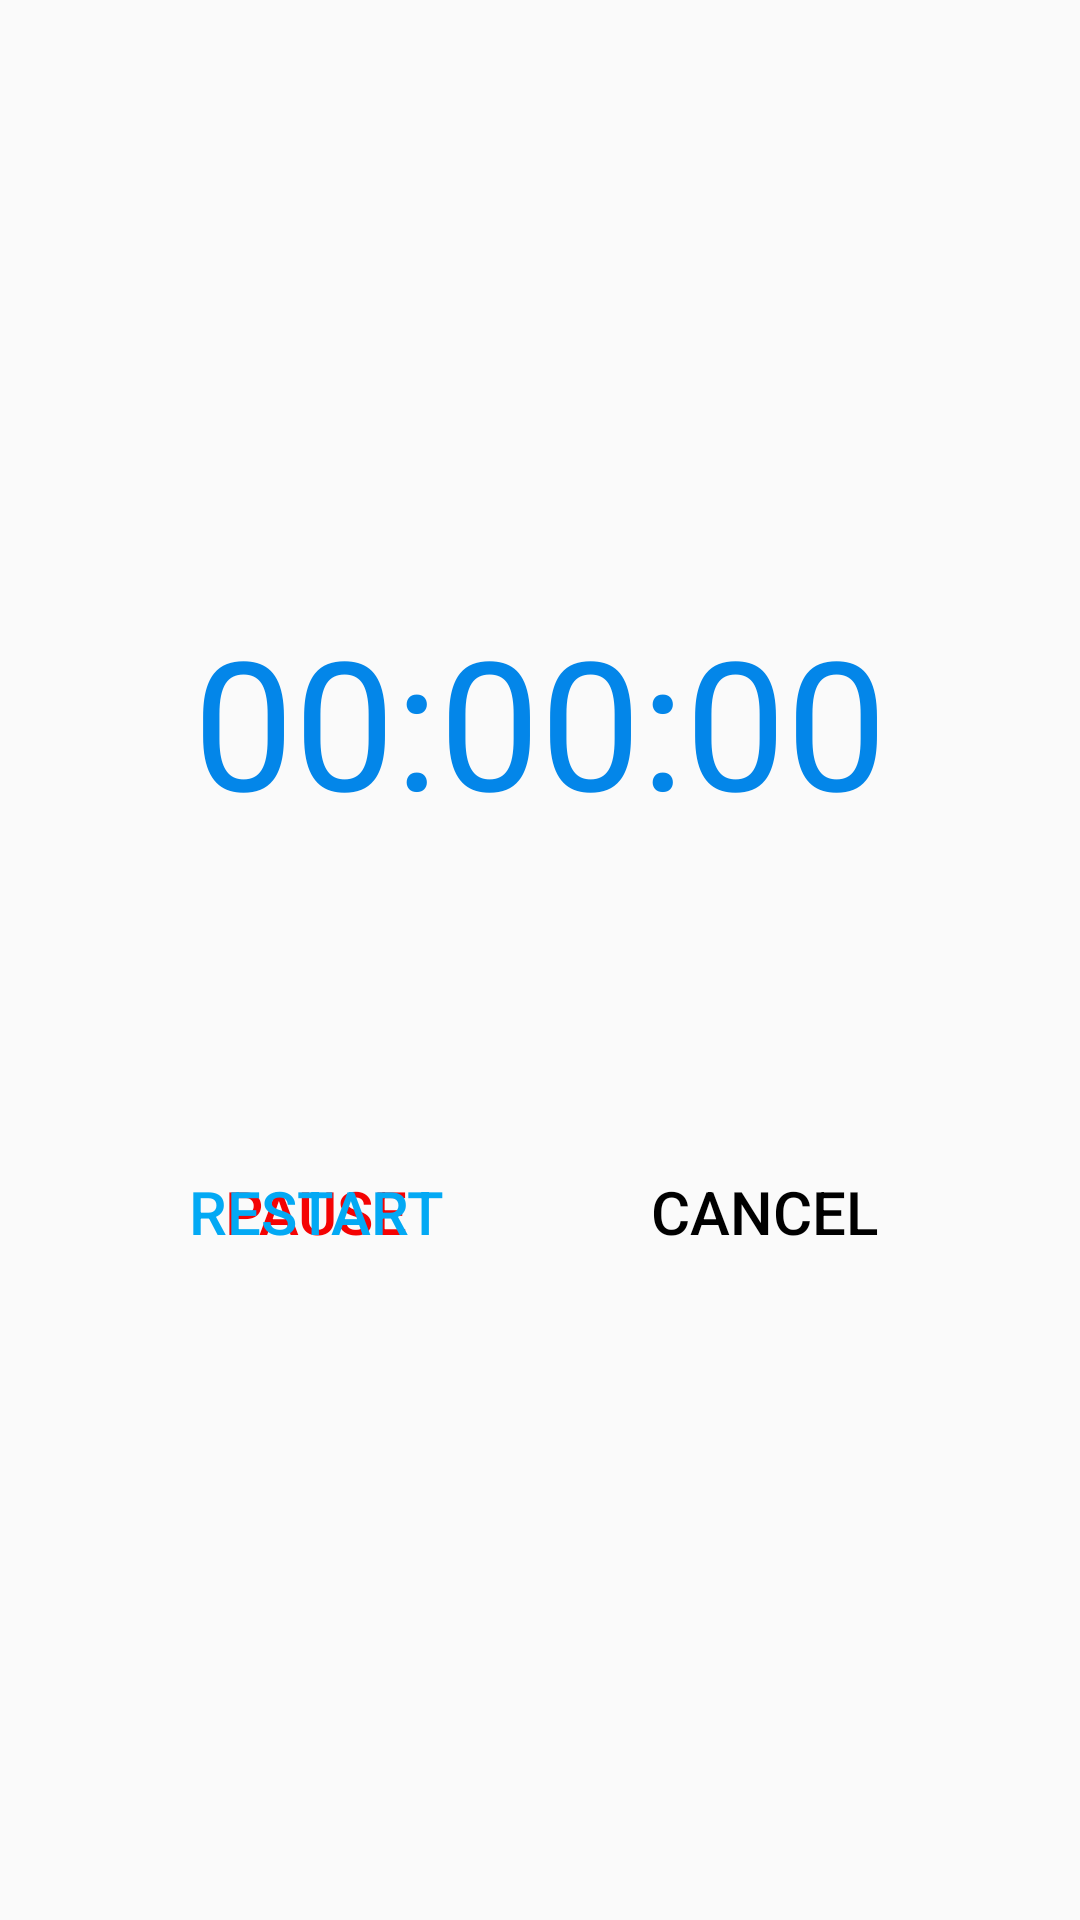

Produce the Android XML layout that renders to this screen, including the resource entries it uses.
<!-- AndroidManifest.xml: application theme AppTheme -->
<!-- res/layout/activity_timer.xml -->
<?xml version="1.0" encoding="utf-8"?>
<LinearLayout xmlns:android="http://schemas.android.com/apk/res/android"
    xmlns:app="http://schemas.android.com/apk/res-auto"
    android:layout_width="match_parent"
    android:layout_height="match_parent"
    android:orientation="vertical">

    <TextView
        android:id="@+id/timer_text"
        android:text="00:00:00"
        android:layout_gravity="center"
        android:textSize="60dp"
        android:textColor="#0386E9"
        android:layout_marginTop="200dp"
        android:layout_width="wrap_content"
        android:layout_height="wrap_content"/>

    <androidx.constraintlayout.widget.ConstraintLayout
        android:layout_width="match_parent"
        android:layout_height="wrap_content"
        android:layout_marginTop="100dp">

        <Button
            android:id="@+id/stop_btn"
            android:layout_width="wrap_content"
            android:layout_height="wrap_content"
            android:background="#00ff0000"
            android:text="pause"
            android:textColor="#F40303"
            android:textSize="20dp"
            app:layout_constraintBottom_toBottomOf="parent"
            app:layout_constraintEnd_toStartOf="@+id/cancel_btn"
            app:layout_constraintStart_toStartOf="parent"
            app:layout_constraintTop_toTopOf="parent" />

        <Button
            android:id="@+id/restart_btn"
            android:layout_width="wrap_content"
            android:layout_height="wrap_content"
            android:background="#00ff0000"
            android:text="restart"
            android:textColor="#03A9F4"
            android:textSize="20dp"
            app:layout_constraintBottom_toBottomOf="parent"
            app:layout_constraintEnd_toStartOf="@+id/cancel_btn"
            app:layout_constraintStart_toStartOf="parent"
            app:layout_constraintTop_toTopOf="parent" />

        <Button
            android:id="@+id/cancel_btn"
            android:layout_width="wrap_content"
            android:layout_height="wrap_content"
            android:background="#00ff0000"
            android:text="cancel"
            android:textColor="#000000"
            android:textSize="20dp"
            app:layout_constraintBottom_toBottomOf="parent"
            app:layout_constraintEnd_toEndOf="parent"
            app:layout_constraintStart_toEndOf="@id/stop_btn"
            app:layout_constraintTop_toTopOf="parent" />

    </androidx.constraintlayout.widget.ConstraintLayout>

</LinearLayout>
<!-- resources referenced by this layout -->
<resources>
  <style name="AppTheme" parent="Theme.AppCompat.Light.NoActionBar">
          
          <item name="colorPrimary">@color/blueSky</item>
          <item name="colorPrimaryDark">@color/colorPrimaryDark</item>
          <item name="colorAccent">#000000</item>
          <item name="android:statusBarColor">#000000</item>
  
      </style>
  <color name="blueSky">#A1CDE1</color>
  <color name="colorPrimaryDark">#00574B</color>
</resources>
